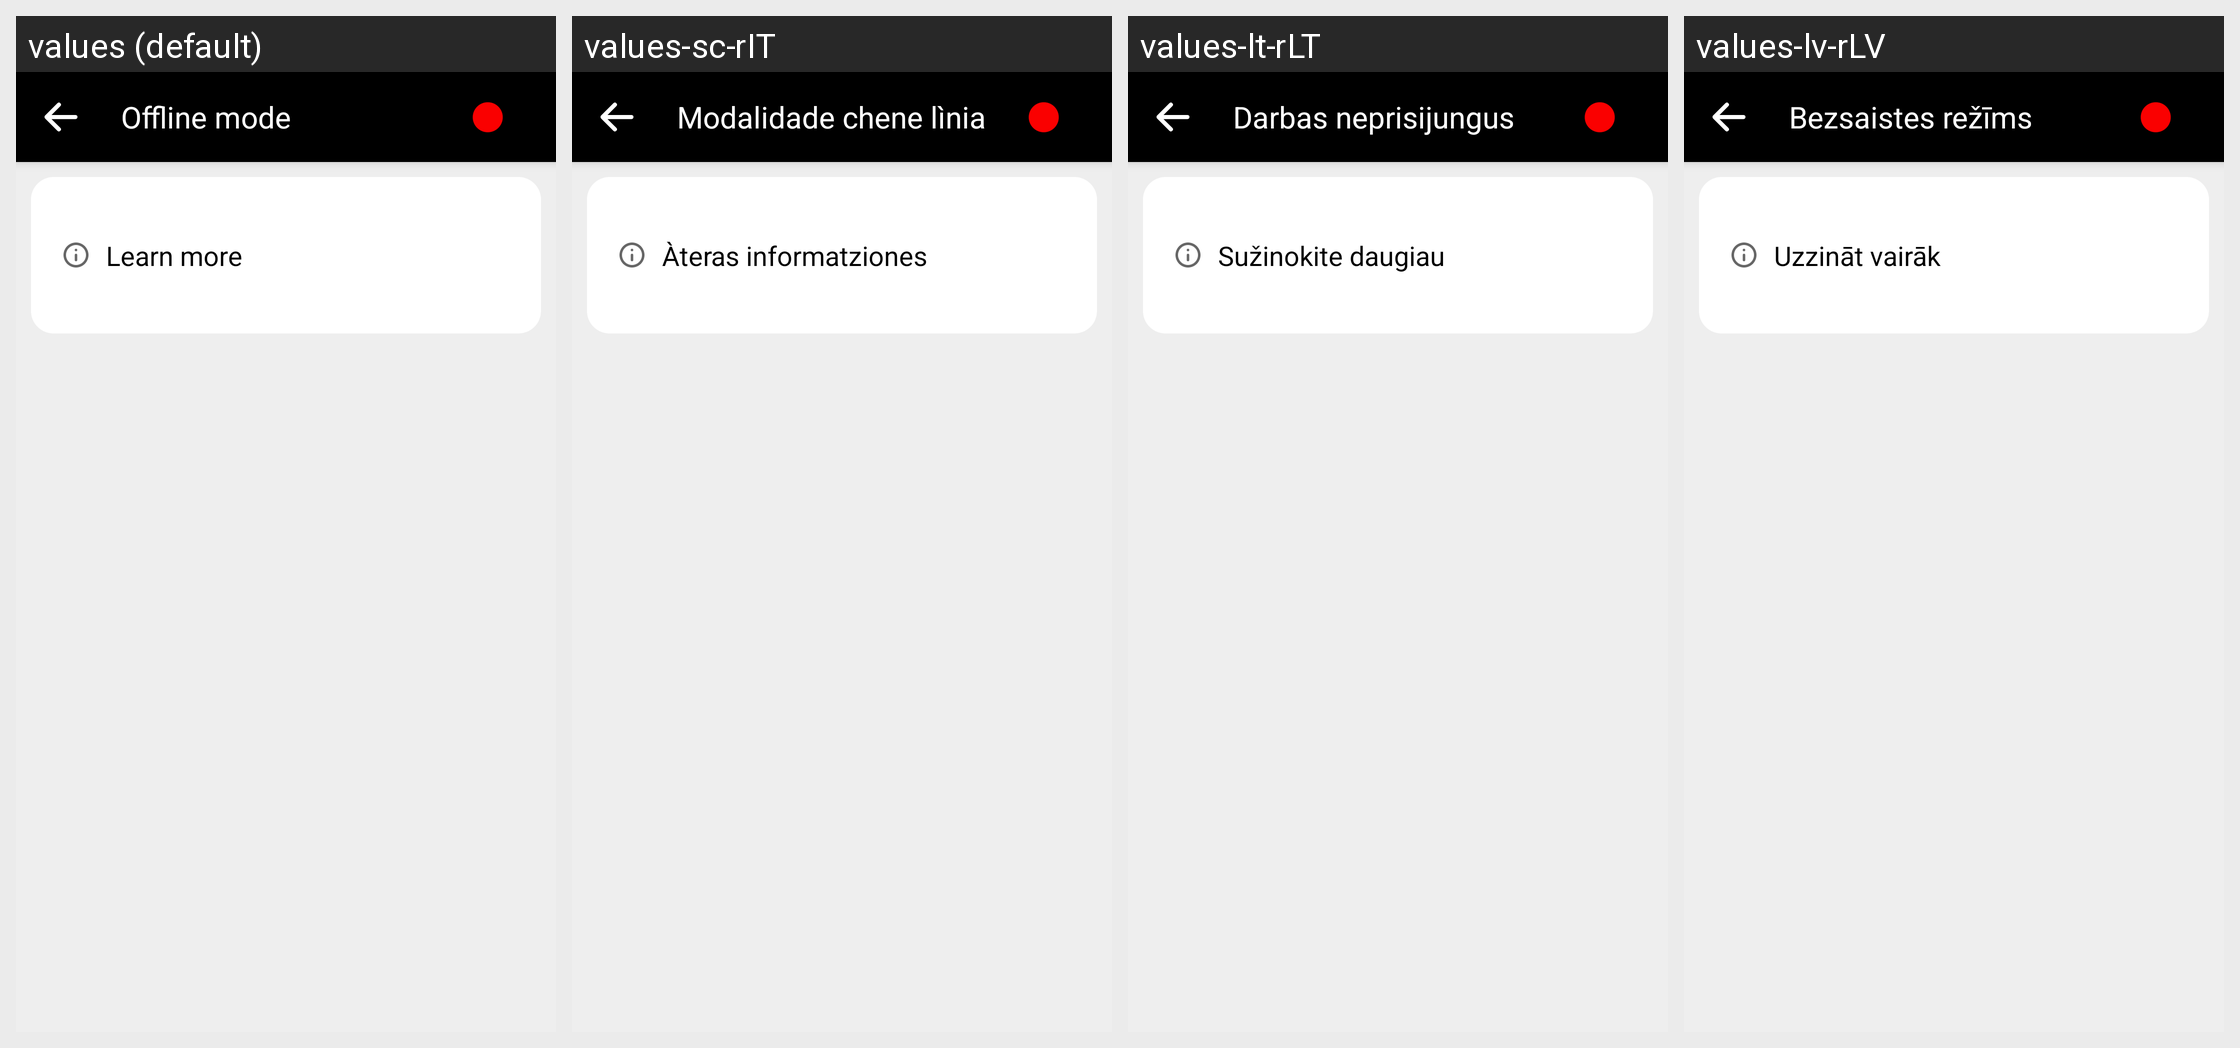

Strings drawn on this Android screen and how each of the app's shown locales translates them:
Android screen res/layout/fragment_offline_settings.xml rendered under 4 locales, left to right: values (default), values-sc-rIT, values-lt-rLT, values-lv-rLV. Device: Nexus 5 (rendered at 1080×1920; each locale shown at half size, 540×960, under a caption strip naming it); theme AppTheme.
Other locales in the repository, not shown: values-ar, values-ar-rSA, values-as-rIN, values-ast-rES, values-az-rAZ, values-ba-rRU, values-be-rBY, values-bg-rBG, values-bn-rBD, values-br-rFR, values-ca, values-ca-rES, values-ckb-rIR, values-cs, values-cs-rCZ, values-cy-rGB, values-da-rDK, values-de, values-de-rDE, values-dv-rMV, values-el-rGR, values-eo, values-eo-rUY, values-es, values-es-rES, values-et, values-et-rEE, values-eu, values-eu-rES, values-fa, values-fa-rIR, values-fi-rFI, values-fr, values-fr-rFR, values-fy-rNL, values-ga-rIE, values-gl-rES, values-gn-rPY, values-hi-rIN, values-hu-rHU, values-ia, values-ig-rNG, values-in-rID, values-it, values-it-rIT, values-ja-rJP, values-ka-rGE, values-kab, values-kk-rKZ, values-ko-rKR, values-ky-rKG, values-lg-rUG, values-mt-rMT, values-nl, values-nl-rNL, values-or-rIN, values-pa-rIN, values-pl-rPL, values-pt-rPT, values-ro-rRO, values-ru, values-ru-rRU, values-sk, values-sk-rSK, values-sl-rSI, values-sr-rSP, values-sv, values-sv-rSE, values-sw-rKE, values-ta, values-ta-rIN, values-th-rTH, values-tok, values-tr, values-tr-rTR, values-tt-rRU, values-ug-rCN, values-uk-rUA, values-uz-rUZ, values-vi-rVN, values-zgh, values-zh-rCN, values-zh-rHK, values-zh-rTW.
Strings drawn on this screen, with the default value and each locale's value (text and hints the layout hard-codes, and strings that could not be matched under every locale, appear in the picture but are not listed):

text_offline_mode
  values: Offline mode
  values-sc-rIT: Modalidade chene lìnia
  values-lt-rLT: Darbas neprisijungus
  values-lv-rLV: Bezsaistes režīms

settingsLearnMore
  values: Learn more
  values-sc-rIT: Àteras informatziones
  values-lt-rLT: Sužinokite daugiau
  values-lv-rLV: Uzzināt vairāk
